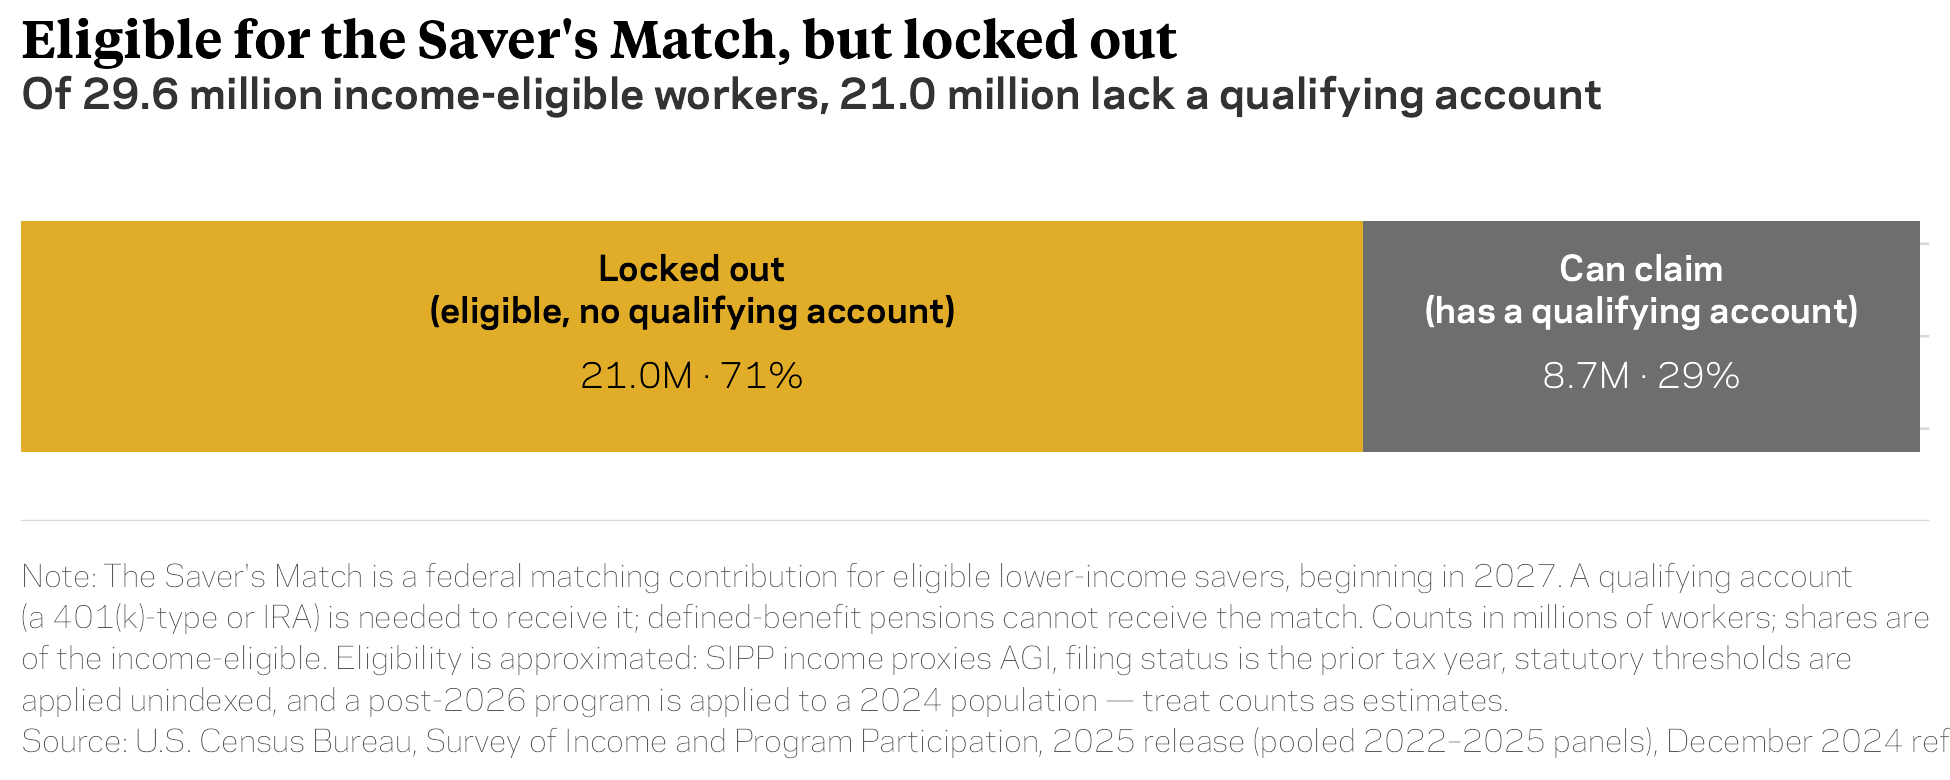

The file beside this chart, header and first rows:
segment, count, count_millions, share_of_eligible
Can claim, 8685936, 8.686, 0.293
Locked out, 20956454, 20.96, 0.707
